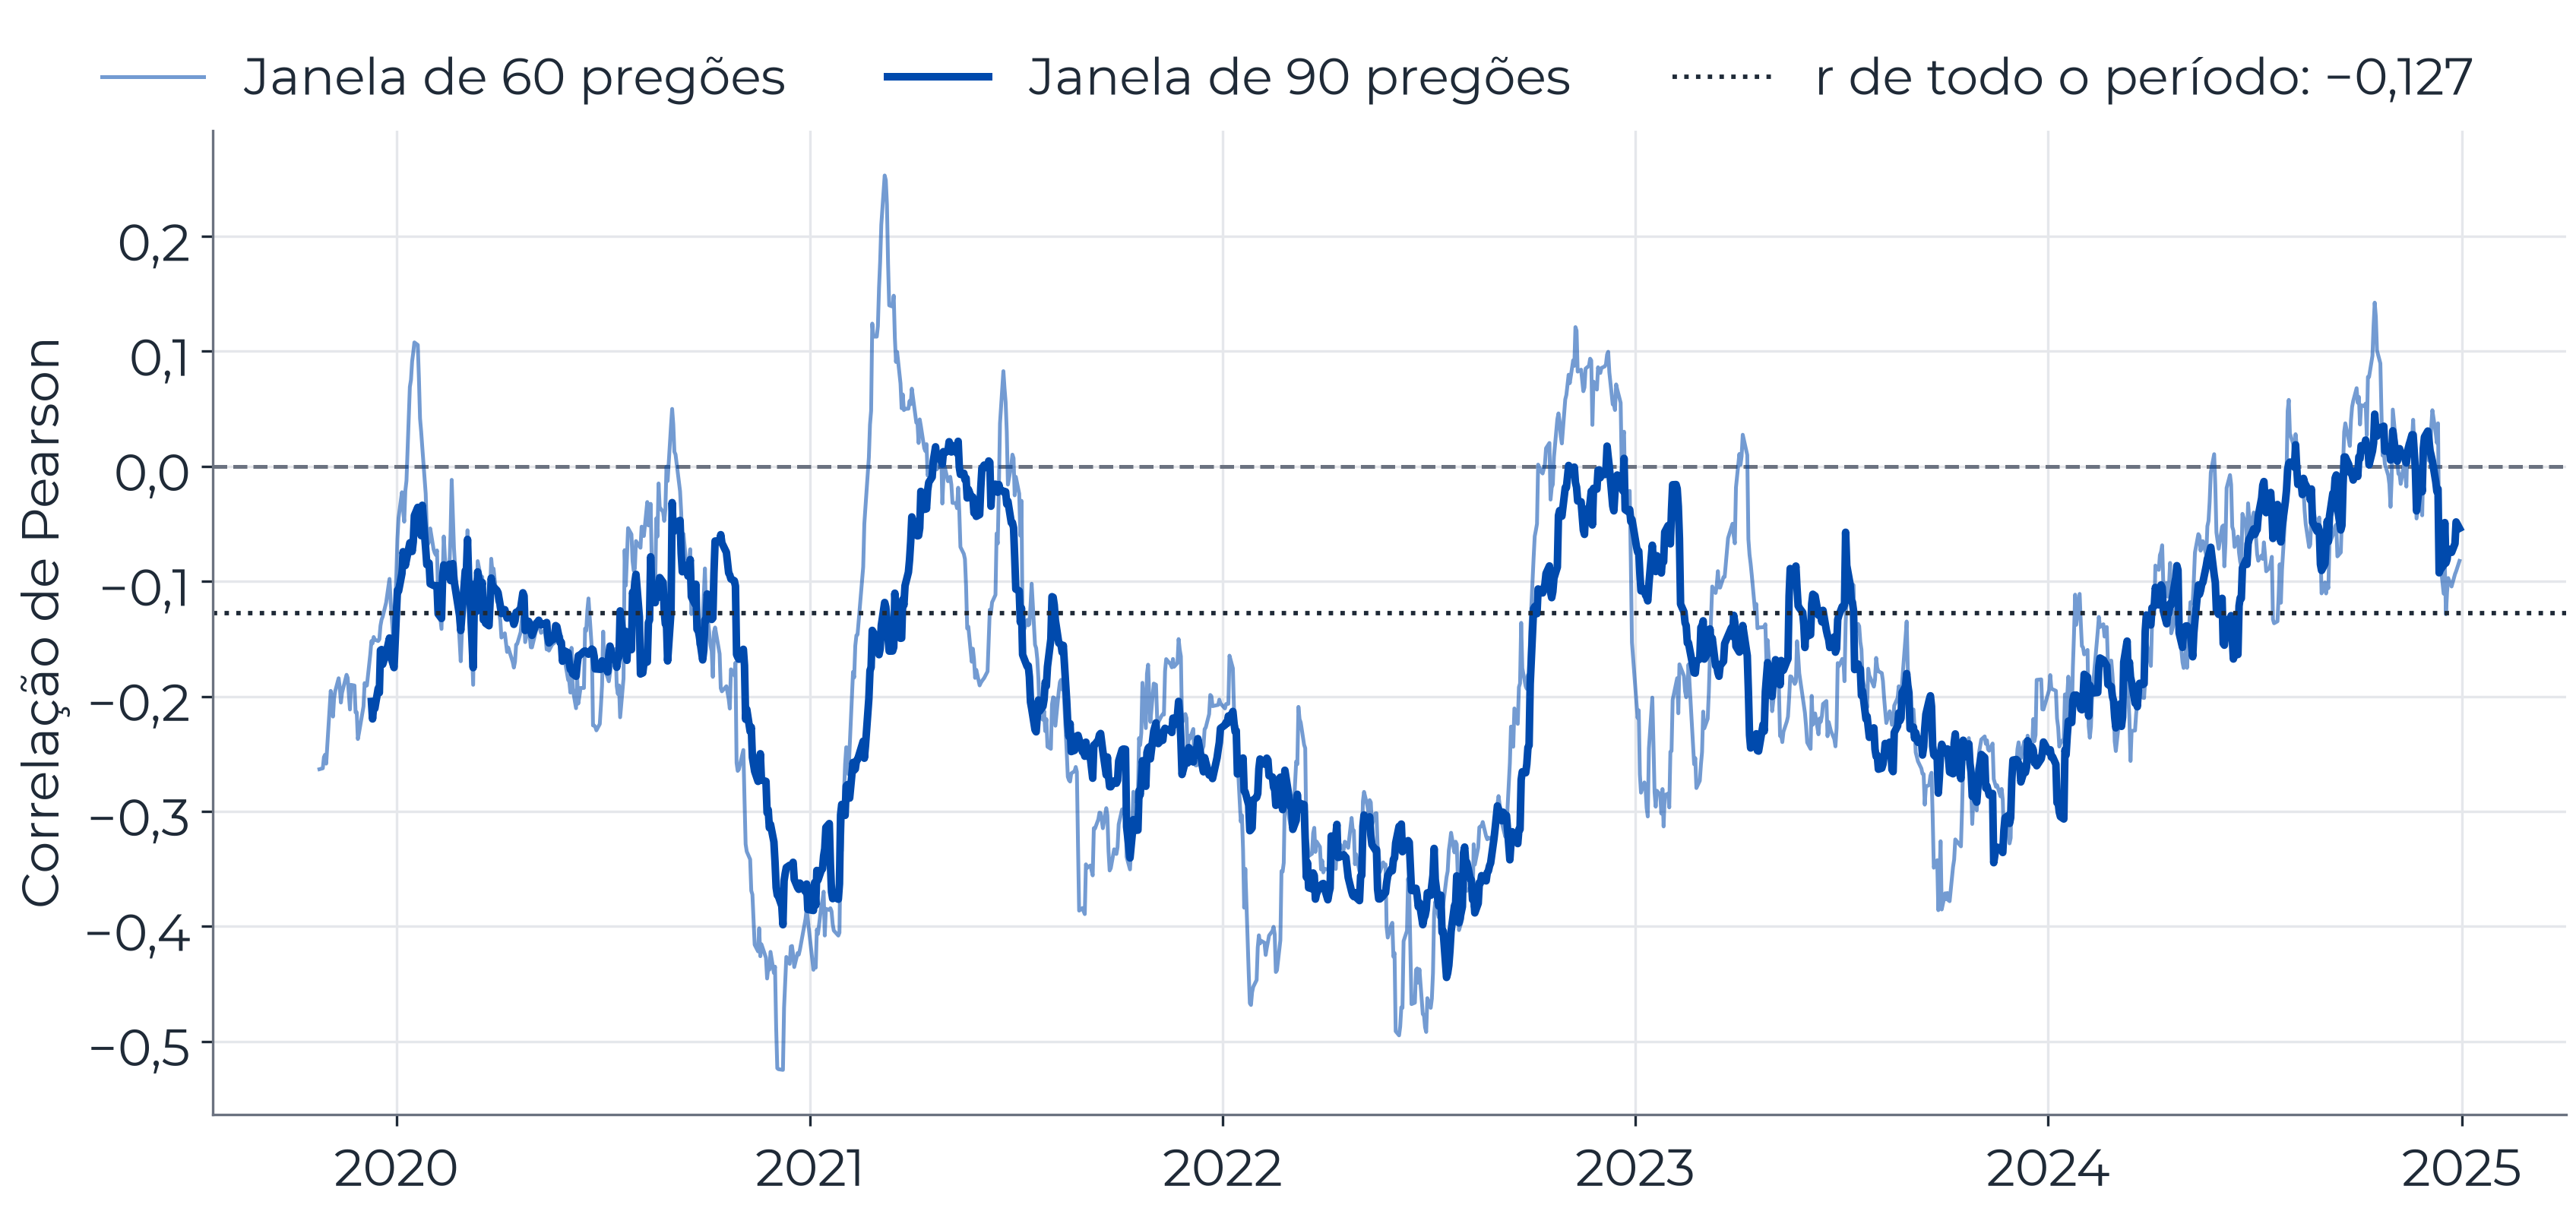

The table this chart was drawn from, first rows:
dia, janela_pregoes, correlacao, r_periodo
2019-10-25, 60, -0.2634, -0.1274
2019-10-28, 60, -0.2626, -0.1274
2019-10-29, 60, -0.2529, -0.1274
2019-10-30, 60, -0.2508, -0.1274
2019-10-31, 60, -0.2585, -0.1274
2019-11-01, 60, -0.2422, -0.1274
2019-11-04, 60, -0.1952, -0.1274
2019-11-05, 60, -0.202, -0.1274
2019-11-06, 60, -0.2176, -0.1274
2019-11-07, 60, -0.2015, -0.1274
2019-11-08, 60, -0.1954, -0.1274
2019-11-11, 60, -0.1843, -0.1274
2019-11-12, 60, -0.192, -0.1274
2019-11-13, 60, -0.2054, -0.1274
2019-11-14, 60, -0.1969, -0.1274
2019-11-18, 60, -0.1813, -0.1274
2019-11-19, 60, -0.1839, -0.1274
2019-11-21, 60, -0.2115, -0.1274
2019-11-22, 60, -0.19, -0.1274
2019-11-25, 60, -0.1906, -0.1274
2019-11-26, 60, -0.214, -0.1274
2019-11-27, 60, -0.2139, -0.1274
2019-11-28, 60, -0.2371, -0.1274
2019-11-29, 60, -0.2319, -0.1274
2019-12-02, 60, -0.2147, -0.1274
2019-12-03, 60, -0.2087, -0.1274
2019-12-04, 60, -0.1885, -0.1274
2019-12-05, 60, -0.191, -0.1274
2019-12-06, 60, -0.1905, -0.1274
2019-12-09, 60, -0.1634, -0.1274
2019-12-10, 60, -0.152, -0.1274
2019-12-11, 60, -0.1539, -0.1274
2019-12-12, 60, -0.1484, -0.1274
2019-12-13, 60, -0.1508, -0.1274
2019-12-16, 60, -0.1519, -0.1274
2019-12-17, 60, -0.1504, -0.1274
2019-12-18, 60, -0.1387, -0.1274
2019-12-19, 60, -0.1333, -0.1274
2019-12-20, 60, -0.1307, -0.1274
2019-12-23, 60, -0.1185, -0.1274
2019-12-26, 60, -0.09788, -0.1274
2019-12-27, 60, -0.1174, -0.1274
2019-12-30, 60, -0.1596, -0.1274
2020-01-02, 60, -0.0631, -0.1274
2020-01-03, 60, -0.0448, -0.1274
2020-01-06, 60, -0.02254, -0.1274
2020-01-07, 60, -0.03729, -0.1274
2020-01-08, 60, -0.04816, -0.1274
2020-01-09, 60, -0.0213, -0.1274
2020-01-10, 60, -0.0126, -0.1274
2020-01-13, 60, 0.06912, -0.1274
2020-01-14, 60, 0.0752, -0.1274
2020-01-15, 60, 0.09117, -0.1274
2020-01-16, 60, 0.09882, -0.1274
2020-01-17, 60, 0.1077, -0.1274
2020-01-20, 60, 0.1055, -0.1274
2020-01-21, 60, 0.07685, -0.1274
2020-01-22, 60, 0.04165, -0.1274
2020-01-23, 60, 0.03022, -0.1274
2020-01-24, 60, 0.01644, -0.1274
... 2,474 more rows
